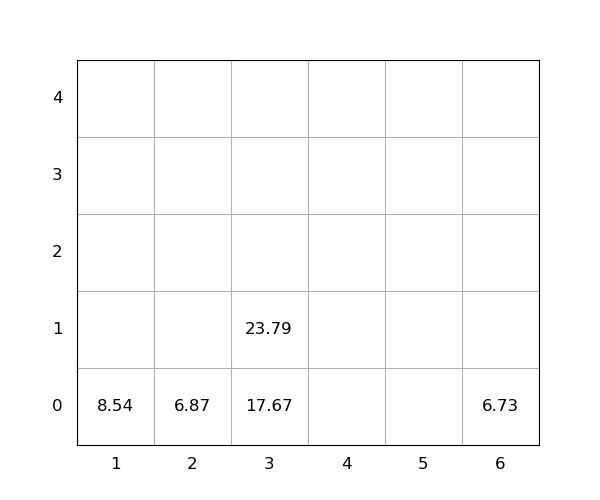

Values plotted in this chart, from the file beside it:
idx, loc_x, loc_y, loc_z, weight, seq, emerg, reloc, size(ft)
1, 3, 0, 0, 17.67, 0, 0, 0, 20
2, 6, 0, 0, 6.73, 0, 0, 0, 20
3, 3, 0, 1, 23.79, 1, 0, 0, 20
4, 1, 0, 0, 8.54, 2, 0, 0, 20
5, 2, 0, 0, 6.87, 3, 0, 0, 20
